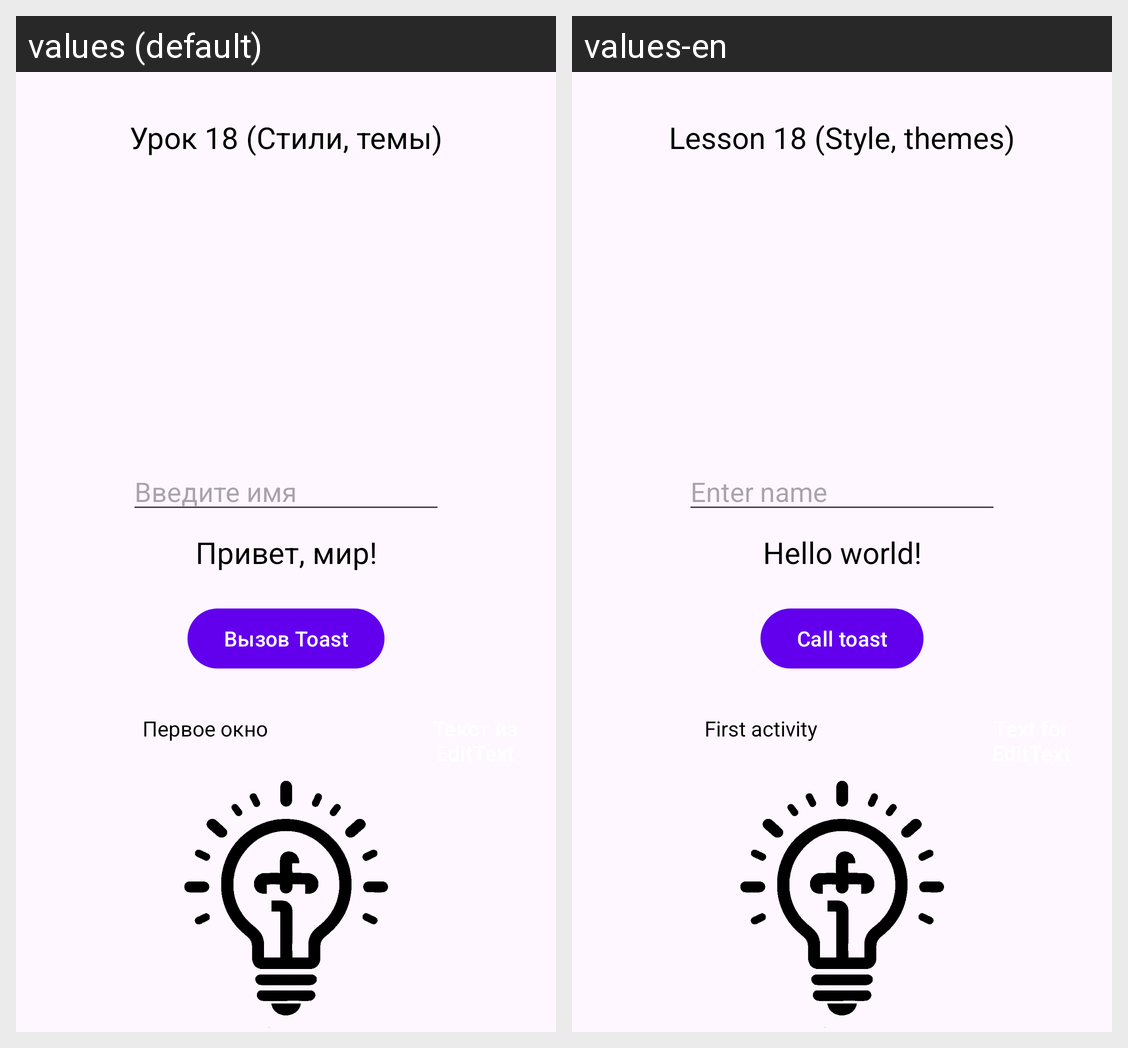

Strings drawn on this Android screen and how each of the app's shown locales translates them:
Android screen res/layout/activity_lesson18.xml rendered under 2 locales, left to right: values (default), values-en. Device: Nexus 5 (rendered at 1080×1920; each locale shown at half size, 540×960, under a caption strip naming it); theme Theme.FirstApp.
Strings drawn on this screen, with the default value and each locale's value (text and hints the layout hard-codes, and strings that could not be matched under every locale, appear in the picture but are not listed):

lesson18
  values: Урок 18 (Стили, темы)
  values-en: Lesson 18 (Style, themes)

hello_world
  values: Привет, мир!
  values-en: Hello world!

enter_name
  values: Введите имя
  values-en: Enter name

call_toast
  values: Вызов Toast
  values-en: Call toast

first_activity
  values: Первое окно
  values-en: First activity
